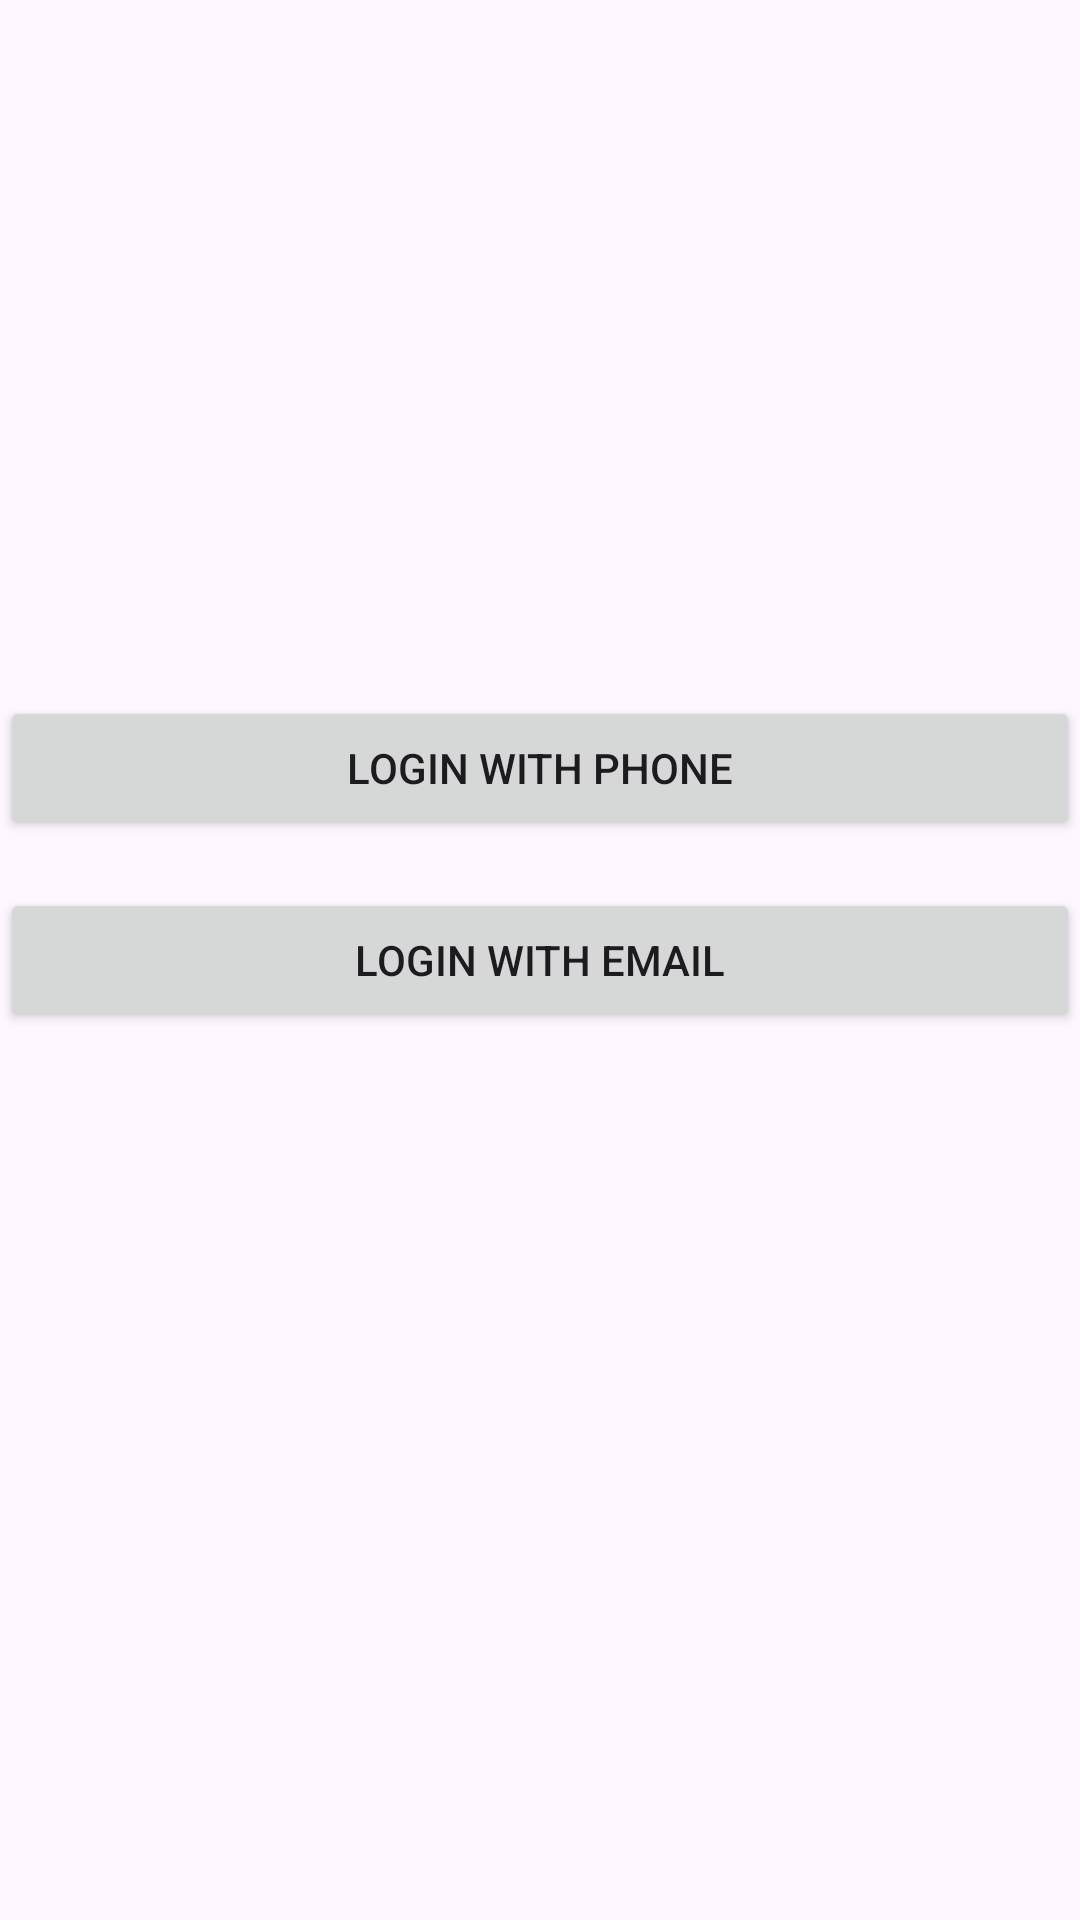

This screen was rendered from an Android layout file. Write that file and the resources it references.
<!-- AndroidManifest.xml: application theme Theme.Lab1_PH40510 -->
<!-- res/layout/activity_main.xml -->
<?xml version="1.0" encoding="utf-8"?>
<androidx.constraintlayout.widget.ConstraintLayout xmlns:android="http://schemas.android.com/apk/res/android"
    xmlns:app="http://schemas.android.com/apk/res-auto"
    xmlns:tools="http://schemas.android.com/tools"
    android:id="@+id/main"
    android:layout_width="match_parent"
    android:layout_height="match_parent"
    tools:context=".MainActivity">

    <Button
        android:id="@+id/buttonLoginPhone"
        android:layout_width="match_parent"
        android:layout_height="wrap_content"
        android:text="Login with Phone"
        app:layout_constraintBottom_toBottomOf="parent"
        app:layout_constraintEnd_toEndOf="parent"
        app:layout_constraintHorizontal_bias="0.0"
        app:layout_constraintStart_toStartOf="parent"
        app:layout_constraintTop_toTopOf="parent"
        app:layout_constraintVertical_bias="0.392" />

    <Button
        android:id="@+id/buttonLoginEmail"
        android:layout_width="match_parent"
        android:layout_height="wrap_content"
        android:text="Login with Email"
        app:layout_constraintBottom_toBottomOf="parent"
        app:layout_constraintEnd_toEndOf="parent"
        app:layout_constraintHorizontal_bias="0.5"
        app:layout_constraintStart_toStartOf="parent"
        app:layout_constraintTop_toTopOf="parent"
        app:layout_constraintVertical_bias="0.5" />

</androidx.constraintlayout.widget.ConstraintLayout>
<!-- resources referenced by this layout -->
<resources>
  <style name="Theme.Lab1_PH40510" parent="Base.Theme.Lab1_PH40510" />
  <style name="Base.Theme.Lab1_PH40510" parent="Theme.Material3.DayNight.NoActionBar">
          
          
      </style>
</resources>
